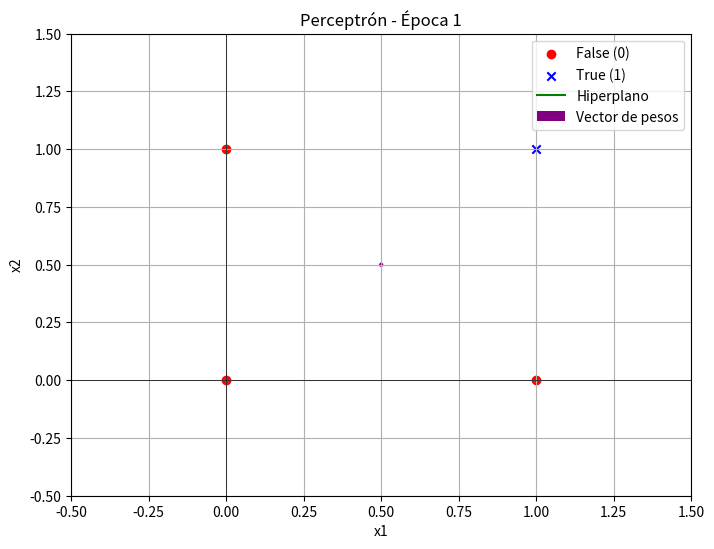
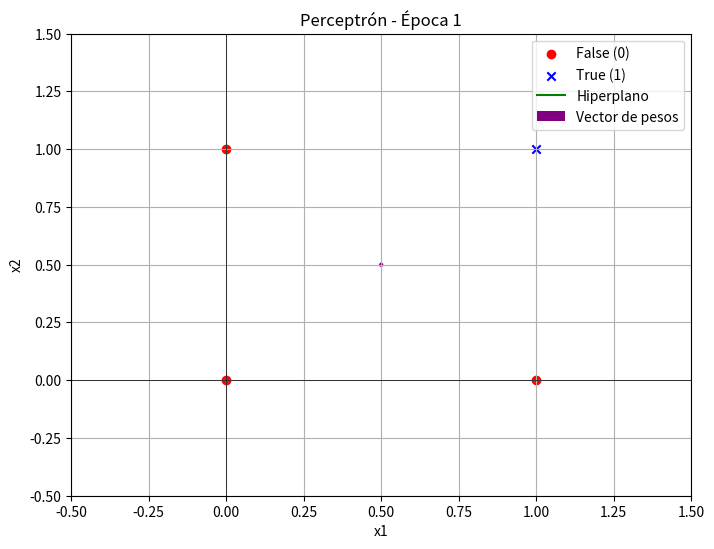
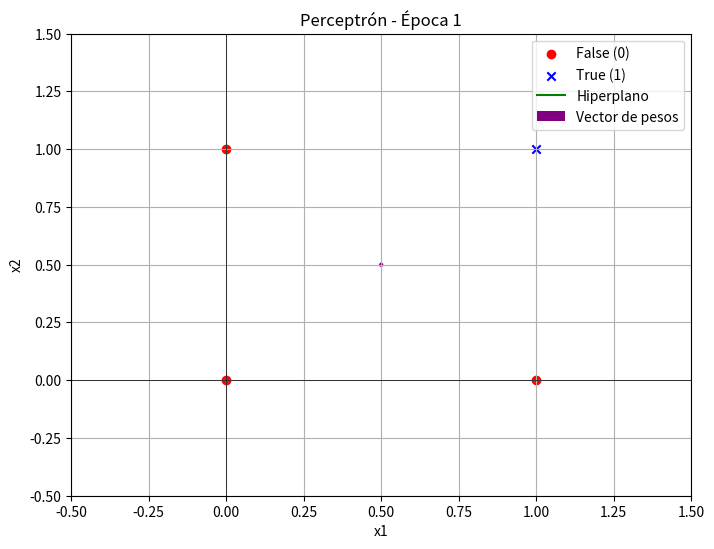
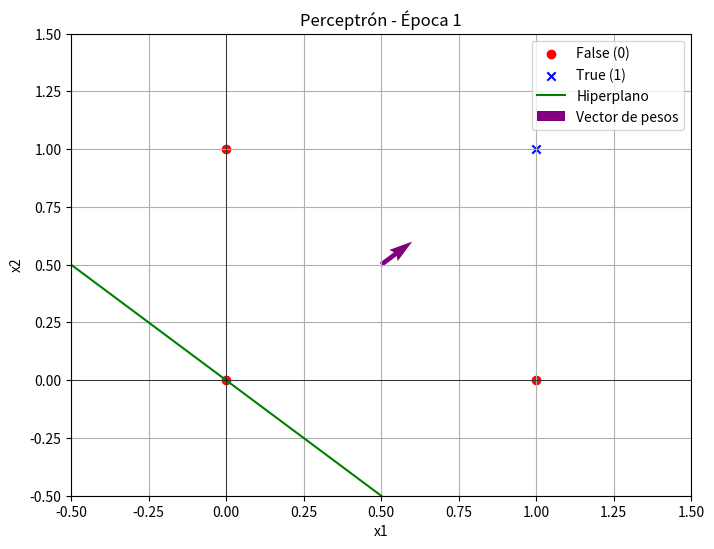
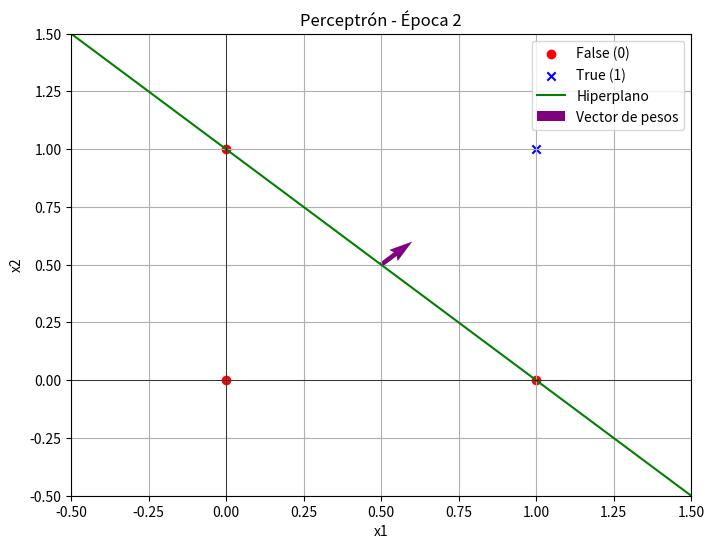
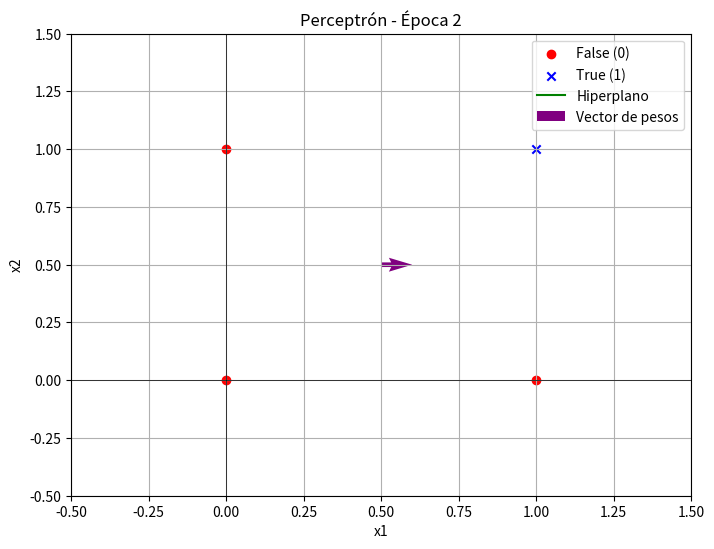
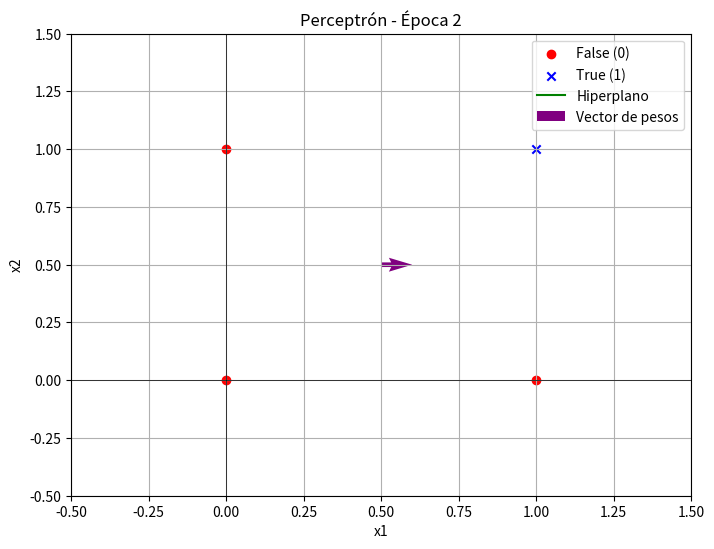
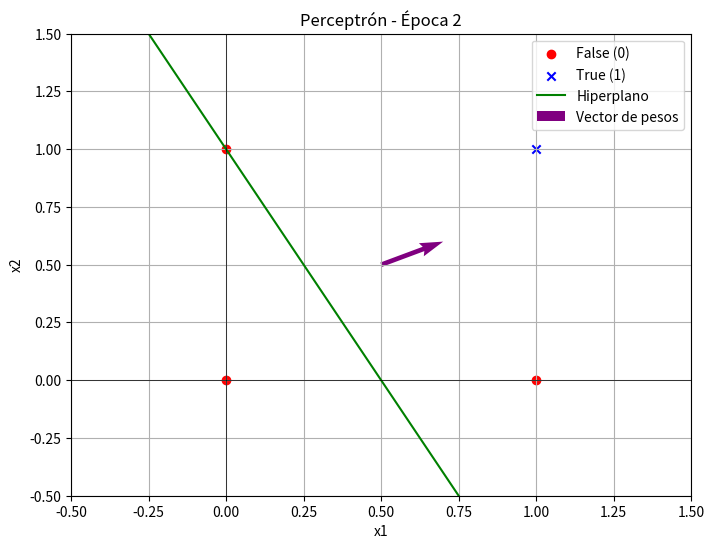
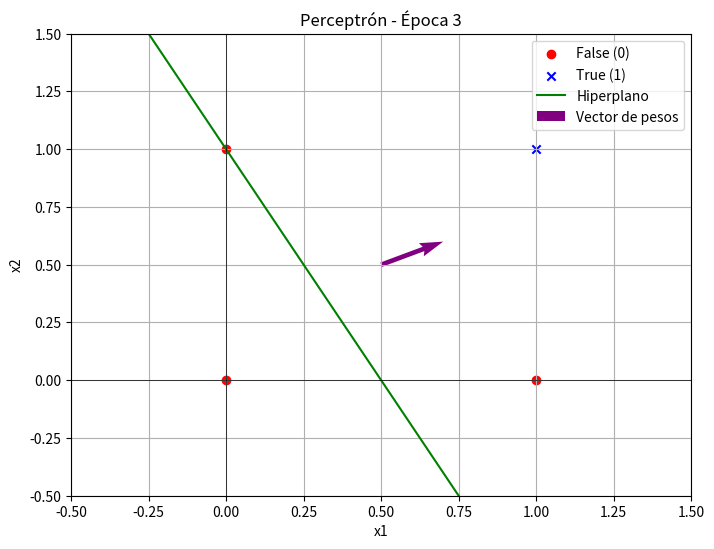
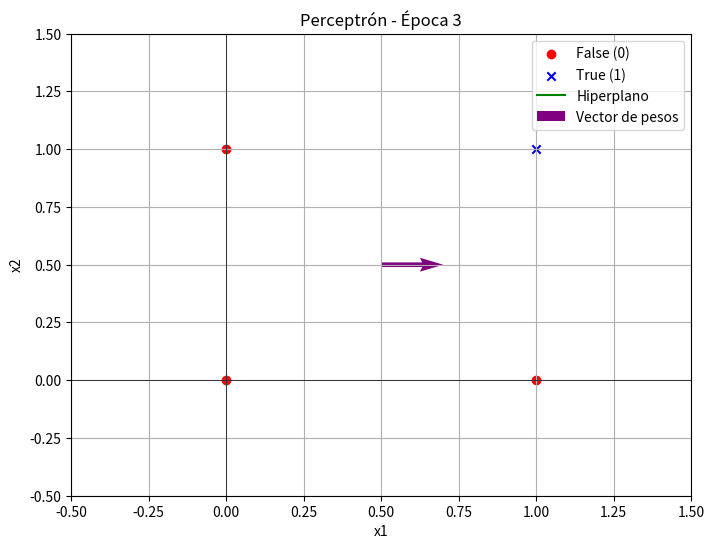
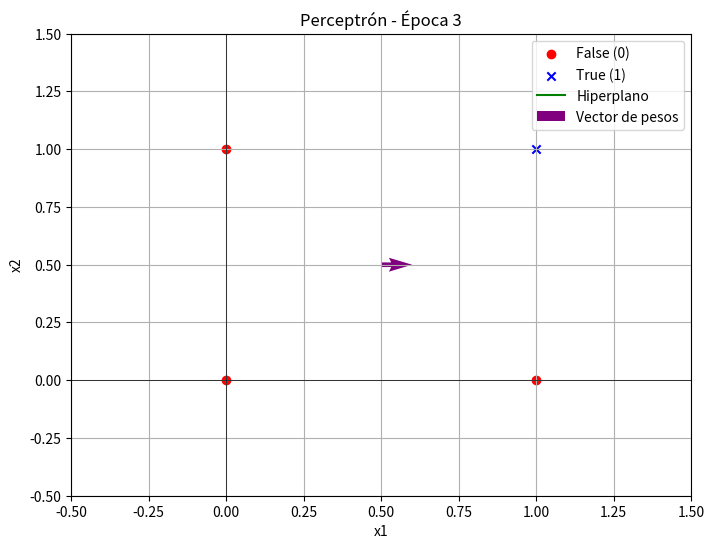
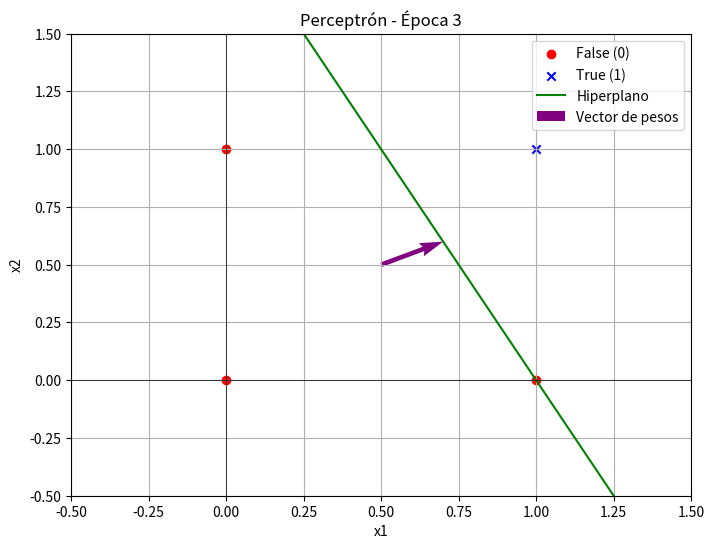
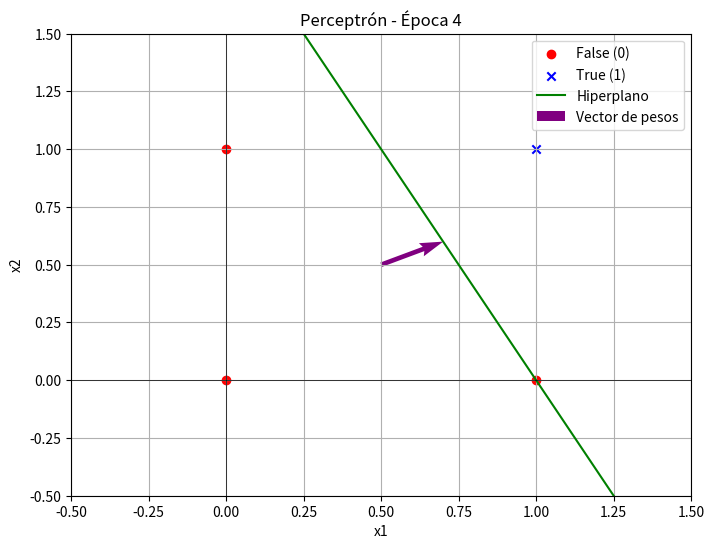
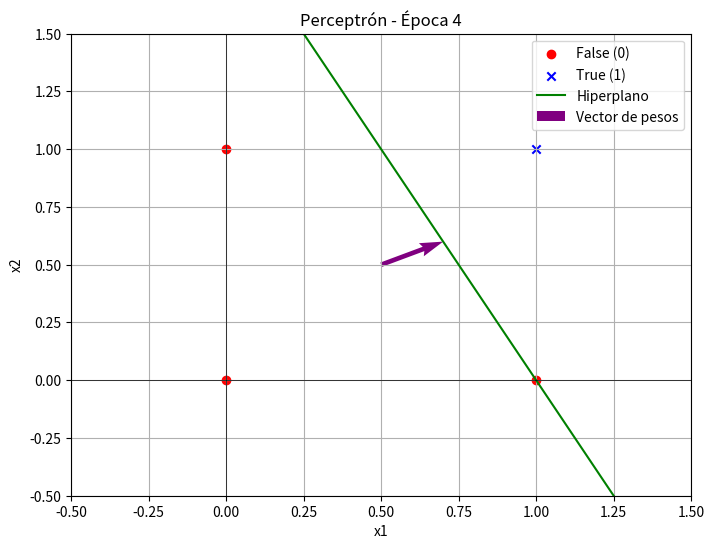
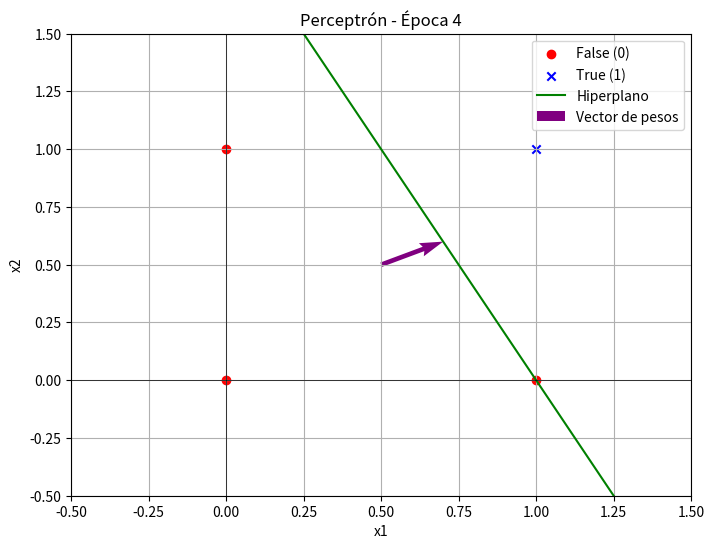
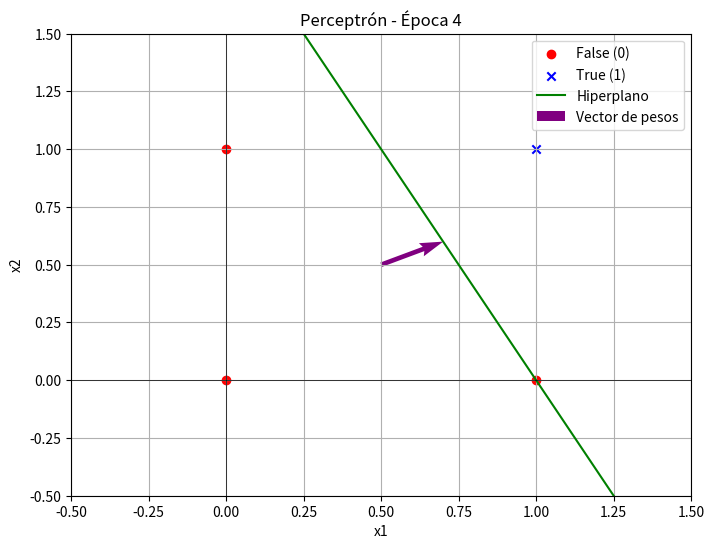

Here is the Python script that generated these plots, in order:
import numpy as np
import matplotlib.pyplot as plt

# Datos de la compuerta lógica AND
X = np.array([[0, 0], [0, 1], [1, 0], [1, 1]])
y = np.array([-1, -1, -1, 1])  # Etiquetas: -1 para False, 1 para True

# Inicialización de pesos y sesgo
w = np.array([0.0, 0.0])  # Vector de pesos
b = 0.0                   # Sesgo
eta = 0.1                 # Tasa de aprendizaje
epochs = 10               # Número de épocas

# Función para graficar el hiperplano y los datos
def plot_decision_boundary(X, y, w, b, epoch):
    plt.figure(figsize=(8, 6))
    
    # Graficar los puntos de datos
    plt.scatter(X[y == -1][:, 0], X[y == -1][:, 1], color='red', label='False (0)', marker='o')
    plt.scatter(X[y == 1][:, 0], X[y == 1][:, 1], color='blue', label='True (1)', marker='x')
    
    # Graficar el hiperplano (línea de decisión)
    x1 = np.linspace(-0.5, 1.5, 100)
    x2 = -(w[0] * x1 + b) / w[1]  # Despejamos x2 de w1*x1 + w2*x2 + b = 0
    plt.plot(x1, x2, color='green', label='Hiperplano')
    
    # Graficar el vector de pesos (ortogonal al hiperplano)
    origin = np.array([0.5, 0.5])  # Punto de origen para el vector
    plt.quiver(*origin, w[0], w[1], angles='xy', scale_units='xy', scale=1, color='purple', label='Vector de pesos')
    
    # Configuración del gráfico
    plt.xlim(-0.5, 1.5)
    plt.ylim(-0.5, 1.5)
    plt.axhline(0, color='black', linewidth=0.5)
    plt.axvline(0, color='black', linewidth=0.5)
    plt.grid(True)
    plt.title(f'Perceptrón - Época {epoch}')
    plt.xlabel('x1')
    plt.ylabel('x2')
    plt.legend()
    plt.show()

# Entrenamiento del perceptrón
for epoch in range(epochs):
    print(f"Época {epoch + 1}")
    for i in range(len(X)):
        # Calcular la salida del perceptrón
        z = np.dot(w, X[i]) + b
        y_pred = 1 if z >= 0 else -1
        
        # Actualizar pesos y sesgo si hay error
        if y_pred != y[i]:
            w += eta * y[i] * X[i]
            b += eta * y[i]
        
        # Graficar en cada paso
        plot_decision_boundary(X, y, w, b, epoch + 1)
    
    print(f"Pesos: {w}, Sesgo: {b}\n")

# Resultado final
print("Entrenamiento completado.")
print(f"Pesos finales: {w}, Sesgo final: {b}")
